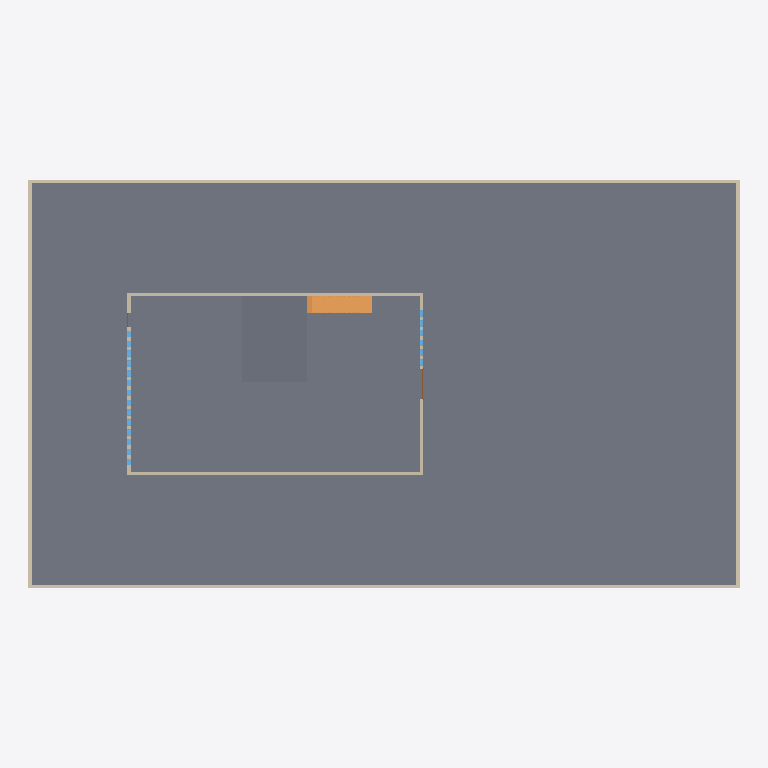
Plan cut of the same IFC building model at storey 'Level 1' (level 0.00 m, cut at 1.40 m), seen from above with north up, elements coloured by IFC class: 8 walls (beige), 2 slabs (grey), 1 ramp (orange), 1 door (brown). Cut surfaces are drawn darker.
Extent 43.8 m × 25.2 m × 10.8 m (x, y, z). Storeys (4): Level 1 at 0.00 m; Level 2 at 4.00 m; Level 3 at 8.00 m; Level 4 at 10.50 m. Elements (90): 44 IfcWindow, 23 IfcWallStandardCase, 6 IfcBeam, 6 IfcDoor, 5 IfcSlab, 3 IfcRailing, 2 IfcStair, 1 IfcRamp.

HEADER;
FILE_DESCRIPTION(('ViewDefinition [CoordinationView_V2.0]'),'2;1');
FILE_NAME('0001','2017-04-26T12:07:02',(''),(''),'The EXPRESS Data Manager Version 5.02.0100.07 : 28 Aug 2013','20140606_1530(x64) - Exporter 15.5.0.0 - Alternate UI 15.5.0.0','');
FILE_SCHEMA(('IFC2X3'));
ENDSEC;
DATA;
#101=IFCPROJECT('1w6dWYgwD0cPOphdGjEcwB',#41,'0001',$,$,'Project Name','Project Status',(#93),#88);
#15764=IFCSITE('1w6dWYgwD0cPOphdGjEcw9',#41,'Default',$,'',#15763,$,$,.ELEMENT.,$,$,$,$,$);
#111=IFCBUILDING('1w6dWYgwD0cPOphdGjEcwA',#41,'',$,$,#32,$,'',.ELEMENT.,$,$,$);
#120=IFCBUILDINGSTOREY('1w6dWYgwD0cPOphdJInP1C',#41,'Level 1',$,$,#118,$,'Level 1',.ELEMENT.,0.0);
#126=IFCBUILDINGSTOREY('1w6dWYgwD0cPOphdJInPFD',#41,'Level 2',$,$,#125,$,'Level 2',.ELEMENT.,4000.0);
#132=IFCBUILDINGSTOREY('1w6dWYgwD0cPOphdJImIr9',#41,'Level 3',$,$,#131,$,'Level 3',.ELEMENT.,8000.0);
#138=IFCBUILDINGSTOREY('1w6dWYgwD0cPOphdJImIpL',#41,'Level 4',$,$,#137,$,'Level 4',.ELEMENT.,10500.0);
#2612=IFCSLAB('1eeTuGwED0F8sQSY0kaoNI',#41,'Floor:Generic 150mm:304709',$,'Floor:Generic 150mm',#2590,#2610,'304709',.FLOOR.);
#3656=IFCSLAB('3RgRn5Z9D8Nxr0VD5eyJOz',#41,'Floor:Generic 150mm:307972',$,'Floor:Generic 150mm',#3640,#3654,'307972',.FLOOR.);
#2682=IFCWALLSTANDARDCASE('1eeTuGwED0F8sQSY0kaokY',#41,'Basic Wall:Generic - 200mm:305205',$,'Basic Wall:Generic - 200mm:398',#2655,#2680,'305205');
#2768=IFCWALLSTANDARDCASE('1eeTuGwED0F8sQSY0kaoij',#41,'Basic Wall:Generic - 200mm:305338',$,'Basic Wall:Generic - 200mm:398',#2748,#2766,'305338');
#2735=IFCWALLSTANDARDCASE('1eeTuGwED0F8sQSY0kaola',#41,'Basic Wall:Generic - 200mm:305267',$,'Basic Wall:Generic - 200mm:398',#2715,#2733,'305267');
#2801=IFCWALLSTANDARDCASE('1eeTuGwED0F8sQSY0kaoju',#41,'Basic Wall:Generic - 200mm:305391',$,'Basic Wall:Generic - 200mm:398',#2781,#2799,'305391');
#3624=IFCRAMP('3RgRn5Z9D8Nxr0VD5eyJIh',#41,'Ramp:Ramp 1:307602',$,'Ramp:Ramp 1:350',#3561,$,'307602',.NOTDEFINED.);
#2838=IFCWALLSTANDARDCASE('1eeTuGwED0F8sQUY4kaocU',#41,'Basic Wall:Generic - 200mm:305673',$,'Basic Wall:Generic - 200mm:398',#2814,#2836,'305673');
#3048=IFCWALLSTANDARDCASE('1eeTuGwED0F8sQUY4kaocS',#41,'Basic Wall:Generic - 200mm:305675',$,'Basic Wall:Generic - 200mm:398',#3024,#3046,'305675');
#3153=IFCWALLSTANDARDCASE('1eeTuGwED0F8sQUY4kaocR',#41,'Basic Wall:Generic - 200mm:305676',$,'Basic Wall:Generic - 200mm:398',#3129,#3151,'305676');
#2943=IFCWALLSTANDARDCASE('1eeTuGwED0F8sQUY4kaocT',#41,'Basic Wall:Generic - 200mm:305674',$,'Basic Wall:Generic - 200mm:398',#2919,#2941,'305674');
#3417=IFCDOOR('1eeTuGwED0F8sQSY0kaoz9',#41,'M_Double-Glass 1:1830 x 2134mm:306398',$,'1830 x 2134mm',#17464,#3411,'306398',2134.0,1830.0);
ENDSEC;